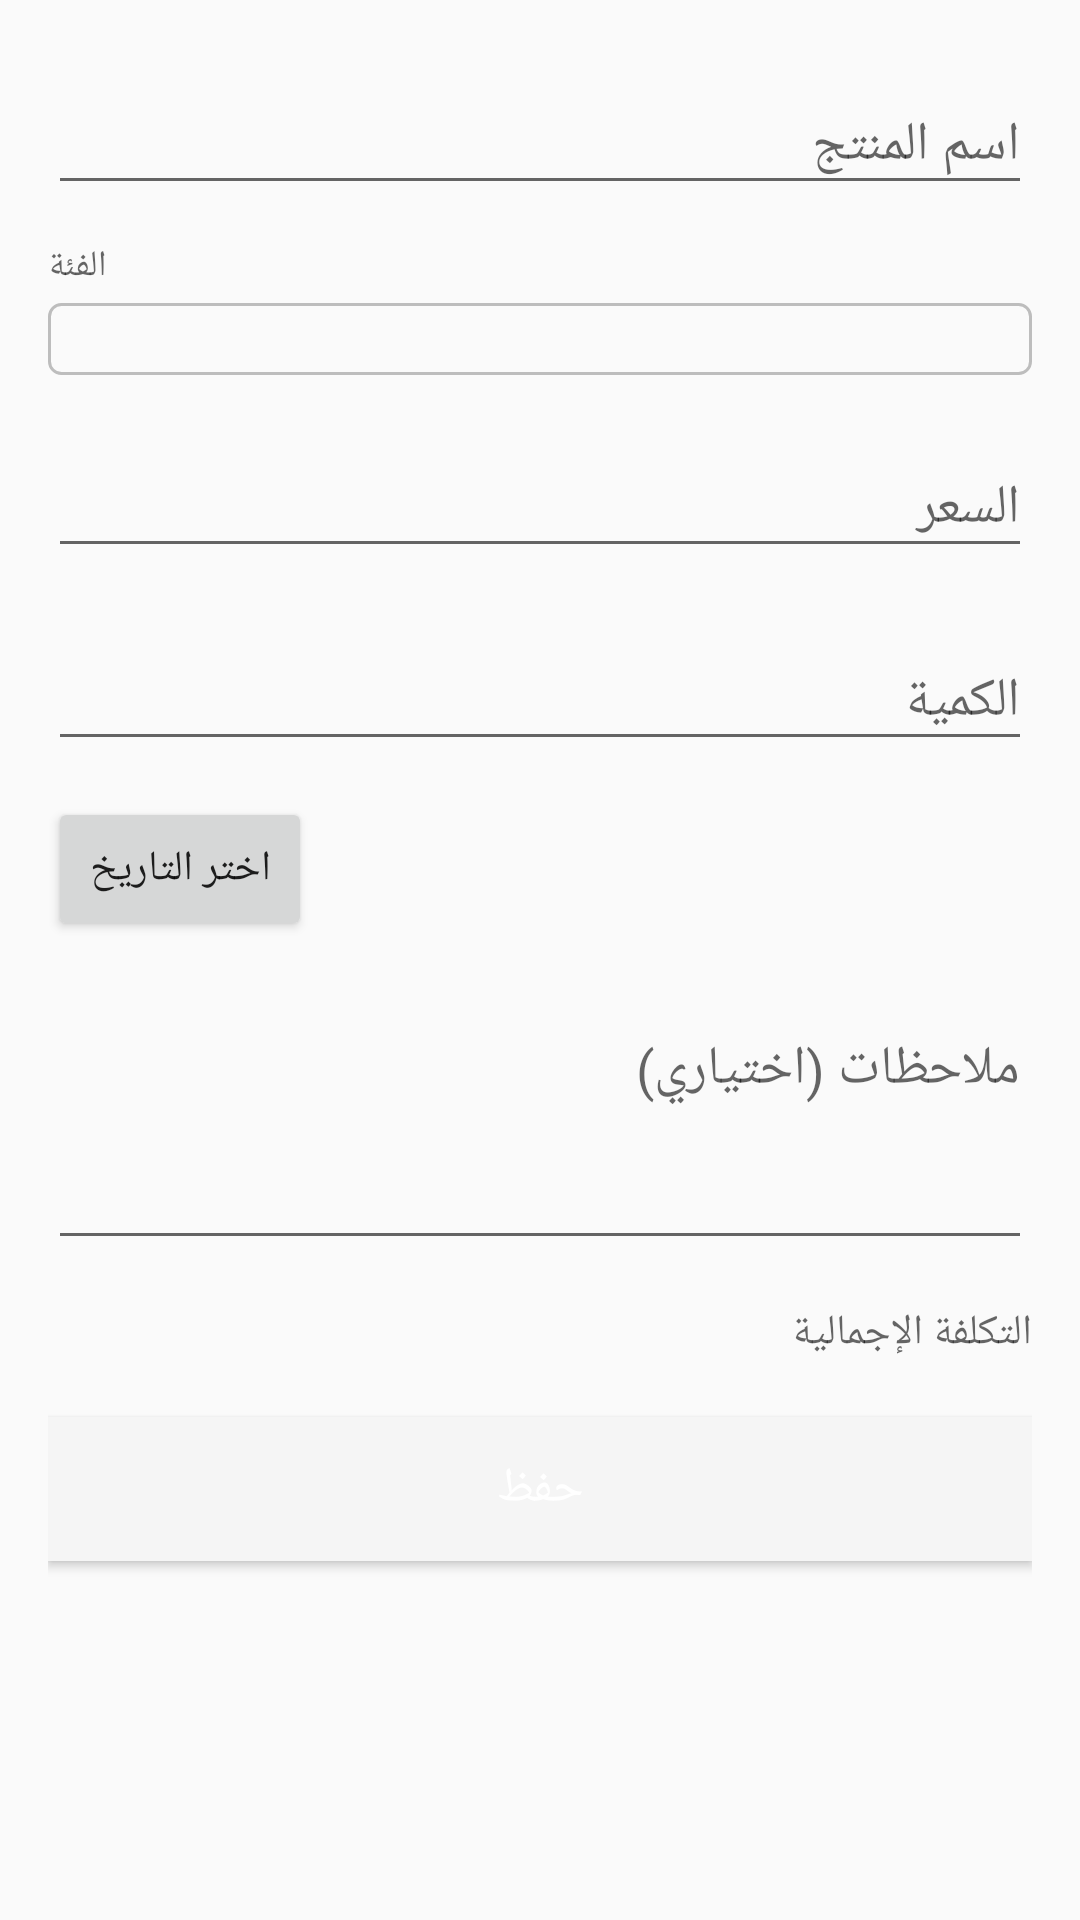

Android layout source for this screen:
<!-- AndroidManifest.xml: application theme Theme.HomePurchases.Splash -->
<!-- res/layout/fragment_add_edit.xml -->
﻿<?xml version="1.0" encoding="utf-8"?>
<ScrollView xmlns:android="http://schemas.android.com/apk/res/android"
    xmlns:app="http://schemas.android.com/apk/res-auto"
    android:layout_width="match_parent"
    android:layout_height="match_parent"
    android:fillViewport="true">

    <LinearLayout
        android:layout_width="match_parent"
        android:layout_height="wrap_content"
        android:orientation="vertical"
        android:padding="16dp">

        
        <com.google.android.material.textfield.TextInputLayout
            android:id="@+id/layout_item_name"
            android:layout_width="match_parent"
            android:layout_height="wrap_content"
            android:layout_marginBottom="12dp"
            android:hint="@string/label_item_name">

            <com.google.android.material.textfield.TextInputEditText
                android:id="@+id/et_item_name"
                android:layout_width="match_parent"
                android:layout_height="wrap_content"
                android:imeOptions="actionNext"
                android:inputType="text"
                android:maxLines="1" />

        </com.google.android.material.textfield.TextInputLayout>

        
        <TextView
            android:layout_width="wrap_content"
            android:layout_height="wrap_content"
            android:layout_marginBottom="4dp"
            android:text="@string/label_category"
            android:textColor="?android:attr/textColorSecondary"
            android:textSize="12sp" />

        <Spinner
            android:id="@+id/spinner_category"
            android:layout_width="match_parent"
            android:layout_height="wrap_content"
            android:layout_marginBottom="12dp"
            android:background="@drawable/spinner_background"
            android:padding="12dp" />

        
        <com.google.android.material.textfield.TextInputLayout
            android:id="@+id/layout_price"
            android:layout_width="match_parent"
            android:layout_height="wrap_content"
            android:layout_marginBottom="12dp"
            android:hint="@string/label_price">

            <com.google.android.material.textfield.TextInputEditText
                android:id="@+id/et_price"
                android:layout_width="match_parent"
                android:layout_height="wrap_content"
                android:imeOptions="actionNext"
                android:inputType="numberDecimal"
                android:maxLines="1" />

        </com.google.android.material.textfield.TextInputLayout>

        
        <com.google.android.material.textfield.TextInputLayout
            android:id="@+id/layout_quantity"
            android:layout_width="match_parent"
            android:layout_height="wrap_content"
            android:layout_marginBottom="12dp"
            android:hint="@string/label_quantity">

            <com.google.android.material.textfield.TextInputEditText
                android:id="@+id/et_quantity"
                android:layout_width="match_parent"
                android:layout_height="wrap_content"
                android:imeOptions="actionNext"
                android:inputType="number"
                android:maxLines="1" />

        </com.google.android.material.textfield.TextInputLayout>

        
        <LinearLayout
            android:layout_width="match_parent"
            android:layout_height="wrap_content"
            android:layout_marginBottom="12dp"
            android:gravity="center_vertical"
            android:orientation="horizontal">

            <androidx.appcompat.widget.AppCompatButton
                android:id="@+id/btn_pick_date"
                android:layout_width="wrap_content"
                android:layout_height="wrap_content"
                android:text="@string/btn_select_date" />

            <TextView
                android:id="@+id/tv_selected_date"
                android:layout_width="0dp"
                android:layout_height="wrap_content"
                android:layout_marginStart="12dp"
                android:layout_weight="1"
                android:textColor="?android:attr/textColorPrimary"
                android:textSize="14sp" />

        </LinearLayout>

        
        <com.google.android.material.textfield.TextInputLayout
            android:id="@+id/layout_notes"
            android:layout_width="match_parent"
            android:layout_height="wrap_content"
            android:layout_marginBottom="12dp"
            android:hint="@string/label_notes">

            <com.google.android.material.textfield.TextInputEditText
                android:id="@+id/et_notes"
                android:layout_width="match_parent"
                android:layout_height="wrap_content"
                android:gravity="top|start"
                android:inputType="textMultiLine"
                android:lines="3"
                android:maxLines="5" />

        </com.google.android.material.textfield.TextInputLayout>

        
        <LinearLayout
            android:layout_width="match_parent"
            android:layout_height="wrap_content"
            android:layout_marginBottom="16dp"
            android:gravity="center_vertical"
            android:orientation="horizontal">

            <TextView
                android:layout_width="0dp"
                android:layout_height="wrap_content"
                android:layout_weight="1"
                android:text="@string/label_total_cost"
                android:textColor="?android:attr/textColorSecondary"
                android:textSize="14sp" />

            <TextView
                android:id="@+id/tv_total_cost"
                android:layout_width="wrap_content"
                android:layout_height="wrap_content"
                android:textColor="?attr/colorPrimary"
                android:textSize="18sp"
                android:textStyle="bold" />

        </LinearLayout>

        
        <androidx.appcompat.widget.AppCompatButton
            android:id="@+id/btn_save"
            android:layout_width="match_parent"
            android:layout_height="wrap_content"
            android:background="?attr/colorPrimary"
            android:text="@string/btn_save"
            android:textColor="@color/white"
            android:textSize="16sp" />

    </LinearLayout>
</ScrollView>
<!-- resources referenced by this layout -->
<resources>
  <color name="white">#FFFFFFFF</color>
  <!-- drawable spinner_background (drawable) -->
  <?xml version="1.0" encoding="utf-8"?>
  <shape xmlns:android="http://schemas.android.com/apk/res/android"
      android:shape="rectangle">
      <stroke
          android:width="1dp"
          android:color="#BDBDBD" />
      <corners android:radius="4dp" />
      <solid android:color="@android:color/transparent" />
  </shape>
  <string name="btn_save">حفظ</string>
  <string name="btn_select_date">اختر التاريخ</string>
  <string name="label_category">الفئة</string>
  <string name="label_item_name">اسم المنتج</string>
  <string name="label_notes">ملاحظات (اختياري)</string>
  <string name="label_price">السعر</string>
  <string name="label_quantity">الكمية</string>
  <string name="label_total_cost">التكلفة الإجمالية</string>
  <style name="Theme.HomePurchases.Splash" parent="Theme.AppCompat.Light.NoActionBar">
          <item name="android:windowBackground">@color/light_background</item>
          <item name="android:windowNoTitle">true</item>
          <item name="android:statusBarColor">@color/light_background</item>
      </style>
  <color name="light_background">#FAFAFA</color>
</resources>
